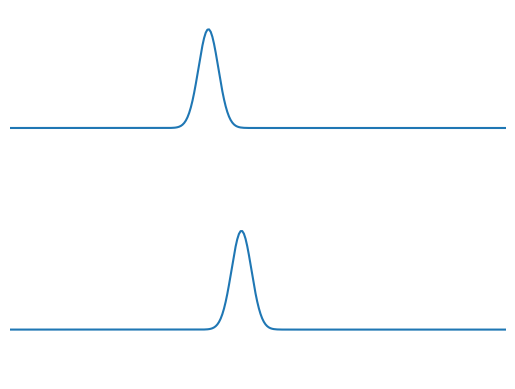

Write the Python code that produced this figure.
import numpy as np
import matplotlib.pyplot as plt


fig=plt.figure()
ax1=fig.add_subplot(211)
ax2=fig.add_subplot(212)

sig=0.3
tb1=1.0
tb2=2.0

tt=np.linspace(-5,10,300)

arg=(tt-tb1)/sig
arg*=arg
a1=np.exp(-arg*0.5)

arg=(tt-tb2)/sig
arg*=arg
a2=np.exp(-arg*0.5)

ax1.plot(tt,a1)
ax2.plot(tt,a2)

ax1.set_xlim([-5,10])
ax2.set_xlim([-5,10])
ax1.set_ylim([-0.5,1.2])
ax2.set_ylim([-0.5,1.2])
ax1.set_axis_off()
ax2.set_axis_off()
fig.savefig("wvfms.png",bbox_inches="tight")
ax1.grid(True)
ax2.grid(True)
plt.show()
